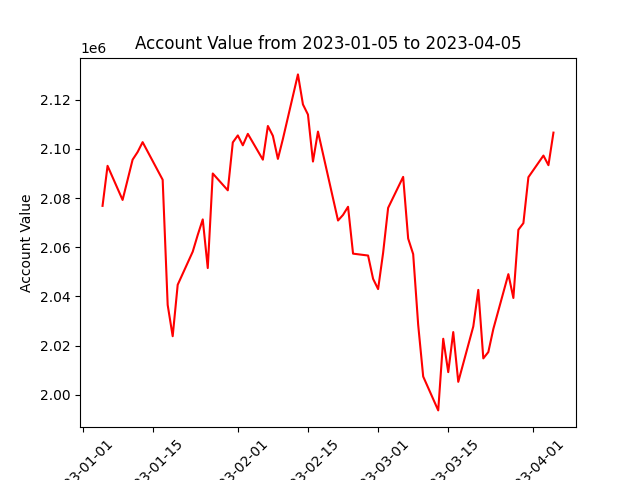

The table this chart was drawn from, first rows:
datadate, account_value
20230105, 2076811
20230106, 2093090
20230109, 2079220
20230110, 2087383
20230111, 2095592
20230112, 2098701
20230113, 2102722
20230117, 2087425
20230118, 2036520
20230119, 2023810
20230120, 2044725
20230123, 2058187
20230124, 2064995
20230125, 2071308
20230126, 2051522
20230127, 2089971
20230130, 2083133
20230131, 2102612
20230201, 2105455
20230202, 2101436
20230203, 2106090
20230206, 2095591
20230207, 2109290
20230208, 2105285
20230209, 2095908
20230210, 2104036
20230213, 2130268
20230214, 2118051
20230215, 2113930
20230216, 2094841
20230217, 2107021
20230221, 2070854
20230222, 2073128
20230223, 2076442
20230224, 2057379
20230227, 2056614
20230228, 2047140
20230301, 2042971
20230302, 2057699
20230303, 2075989
20230306, 2088597
20230307, 2063525
20230308, 2057192
20230309, 2028436
20230310, 2007415
20230313, 1993641
20230314, 2022774
20230315, 2009200
20230316, 2025493
20230317, 2005249
20230320, 2027771
20230321, 2042645
20230322, 2014787
20230323, 2017362
20230324, 2026746
20230327, 2049042
20230328, 2039356
20230329, 2067103
20230330, 2069787
20230331, 2088473
... 3 more rows
